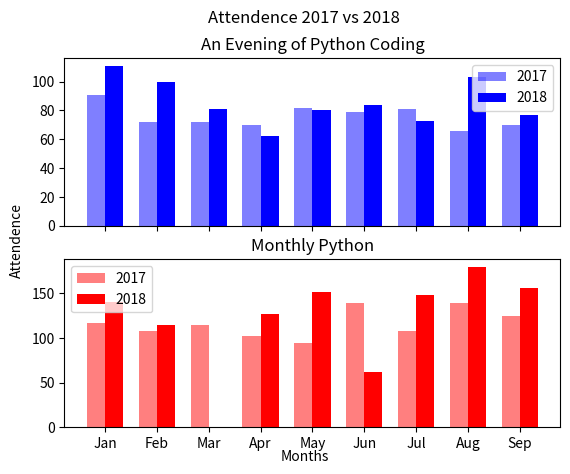

Reproduce this figure in Python.
import numpy as np
import matplotlib.pyplot as plt

x = np.arange(9)
#an evening of coding
y_2017 = [91,72,72,70,82,79,81,66,70]
y_2018 = [111,100,81,62,80,84,73,103,77]

#monthly python
y2_2017 = [117,108,115,102,94,139,108,139,125]
y2_2018 = [140,115,0,127,151,62,148,179,156]


fig, (ax1,ax2)  = plt.subplots(nrows=2,ncols=1,sharex=True)

width = 0.35
 
ax1.bar(x,y_2017,width,color='blue',alpha=.5,label="2017")
ax1.bar(x + width,y_2018,width,color='blue',label="2018")
ax1.set_title('An Evening of Python Coding')
ax1.legend()

ax2.bar(x,y2_2017,width,color='red',alpha=.5,label="2017")
ax2.bar(x + width,y2_2018,width,color='red',label="2018")
ax2.set_title('Monthly Python')
ax2.legend()

ax1.set_xticks(x + width / 2)
ax1.set_xticklabels(('Jan','Feb','Mar','Apr','May','Jun','Jul','Aug','Sep'))

fig.suptitle('Attendence 2017 vs 2018')
fig.text(0.5, 0.04, 'Months', ha='center')
fig.text(0.04, 0.5, 'Attendence', va='center', rotation='vertical')


plt.show()
